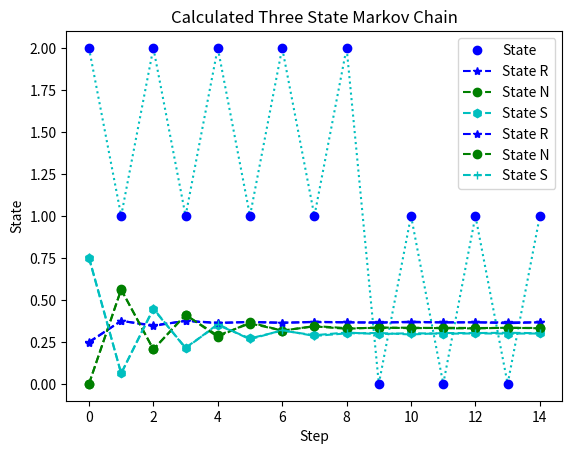

Reproduce this figure in Python.
import numpy
import random
import matplotlib.pyplot as plt


def nSidedDie(p):
    n = len(p)
    cumulative = numpy.cumsum(p)
    cumlist = numpy.append(0, cumulative)
    rand = numpy.random.rand()
    for k in range(0, n):
        if rand > cumlist[k] and rand <= cumlist[k + 1]: #random number will always be bigger than the starting elements so only check if its not true
            index = k + 1
    return index - 1

def markov():
    S = []
    start = [0.25, 0, 0.75] #intial probability distribution vector: 1/4, 0, 3/4
    stm1 = [1/2, 1/4, 1/4] #given state transition matrix
    stm2 = [1/4, 1/8, 5/8]
    stm3 = [1/3, 2/3, 0]

    for i in range(15): #15 steps
        r = nSidedDie(start)
        S.append(r)
    print("Starting States", S)

    for k in range(1, 15):
        if S[k - 1] == 0:
            S[k] = nSidedDie(stm1)
        elif S[k - 1] == 1:
            S[k] = nSidedDie(stm2)
        else:
            S[k] = nSidedDie(stm3)

    b = list(range(0, len(S)))

    print("Last States", S)
    plt.title("Three-state Markov Chain")
    plt.xlabel("Step")
    plt.ylabel("State")
    plt.plot(b, S, 'c:')
    plt.plot(b, S, 'bo', label="State")
    plt.legend()
    plt.show()


def markov_thousand(): #shows combined results of 10000 runs of the chain
    n = 15
    N = 10000
    initial = [0.25, 0, 0.75] #intial probability distribution vector: 1/4, 0, 3/4
    stm1 = [1 / 2, 1 / 4, 1 / 4] #given state transition matrix
    stm2 = [1 / 4, 1 / 8, 5 / 8]
    stm3 = [1 / 3, 2 / 3, 0]

    P = numpy.matrix([stm1,stm2,stm3])

    S = numpy.zeros((n, 3))#Fill with zeroes
    S[0, :] = initial

    for k in range(1, n):
        S[k, :] = S[k - 1, :] * P

    b = list(range(0, n))

    plt.plot(b, S[:, 0], 'b--*', label='State R')
    plt.plot(b, S[:, 1], 'g--o', label='State N')
    plt.plot(b, S[:, 2], 'c--h', label='State S')
    plt.title("Simulated Three State Markov Chain")
    plt.xlabel("Step")
    plt.ylabel("State")
    plt.legend()
    plt.show()

    M = numpy.zeros((n, 3))
    S = numpy.array(numpy.zeros((n, N)))
    for k in range(0, N):
        r = nSidedDie(initial)
        S[0, k] = r

    for k in range(0, N):
        for j in range(1, n):
            current = S[j - 1, k]
            if current  == 0:
                r = nSidedDie(stm1)
            elif current  == 1:
                r = nSidedDie(stm2)
            else:
                r = nSidedDie(stm3)
            S[j, k] = r

    for j in range(0, n):
        u = S[j, :]
        r = 0
        n = 0
        s = 0
        for k in range(0, N):
            if u[k] == 0:
                r += 1
            elif u[k] == 1:
                n += 1
            else:
                s += 1
        M[j, :] = [r / N, n / N, s / N]

    plt.plot(M[:, 0], 'b--*', label='State R')
    plt.plot(M[:, 1], 'g--o', label='State N')
    plt.plot(M[:, 2], 'c--+', label='State S')
    plt.title('Calculated Three State Markov Chain')
    plt.xlabel('Step')
    plt.ylabel('State')
    plt.legend()
    plt.show()

if __name__ == '__main__':
    markov()
    markov_thousand()
